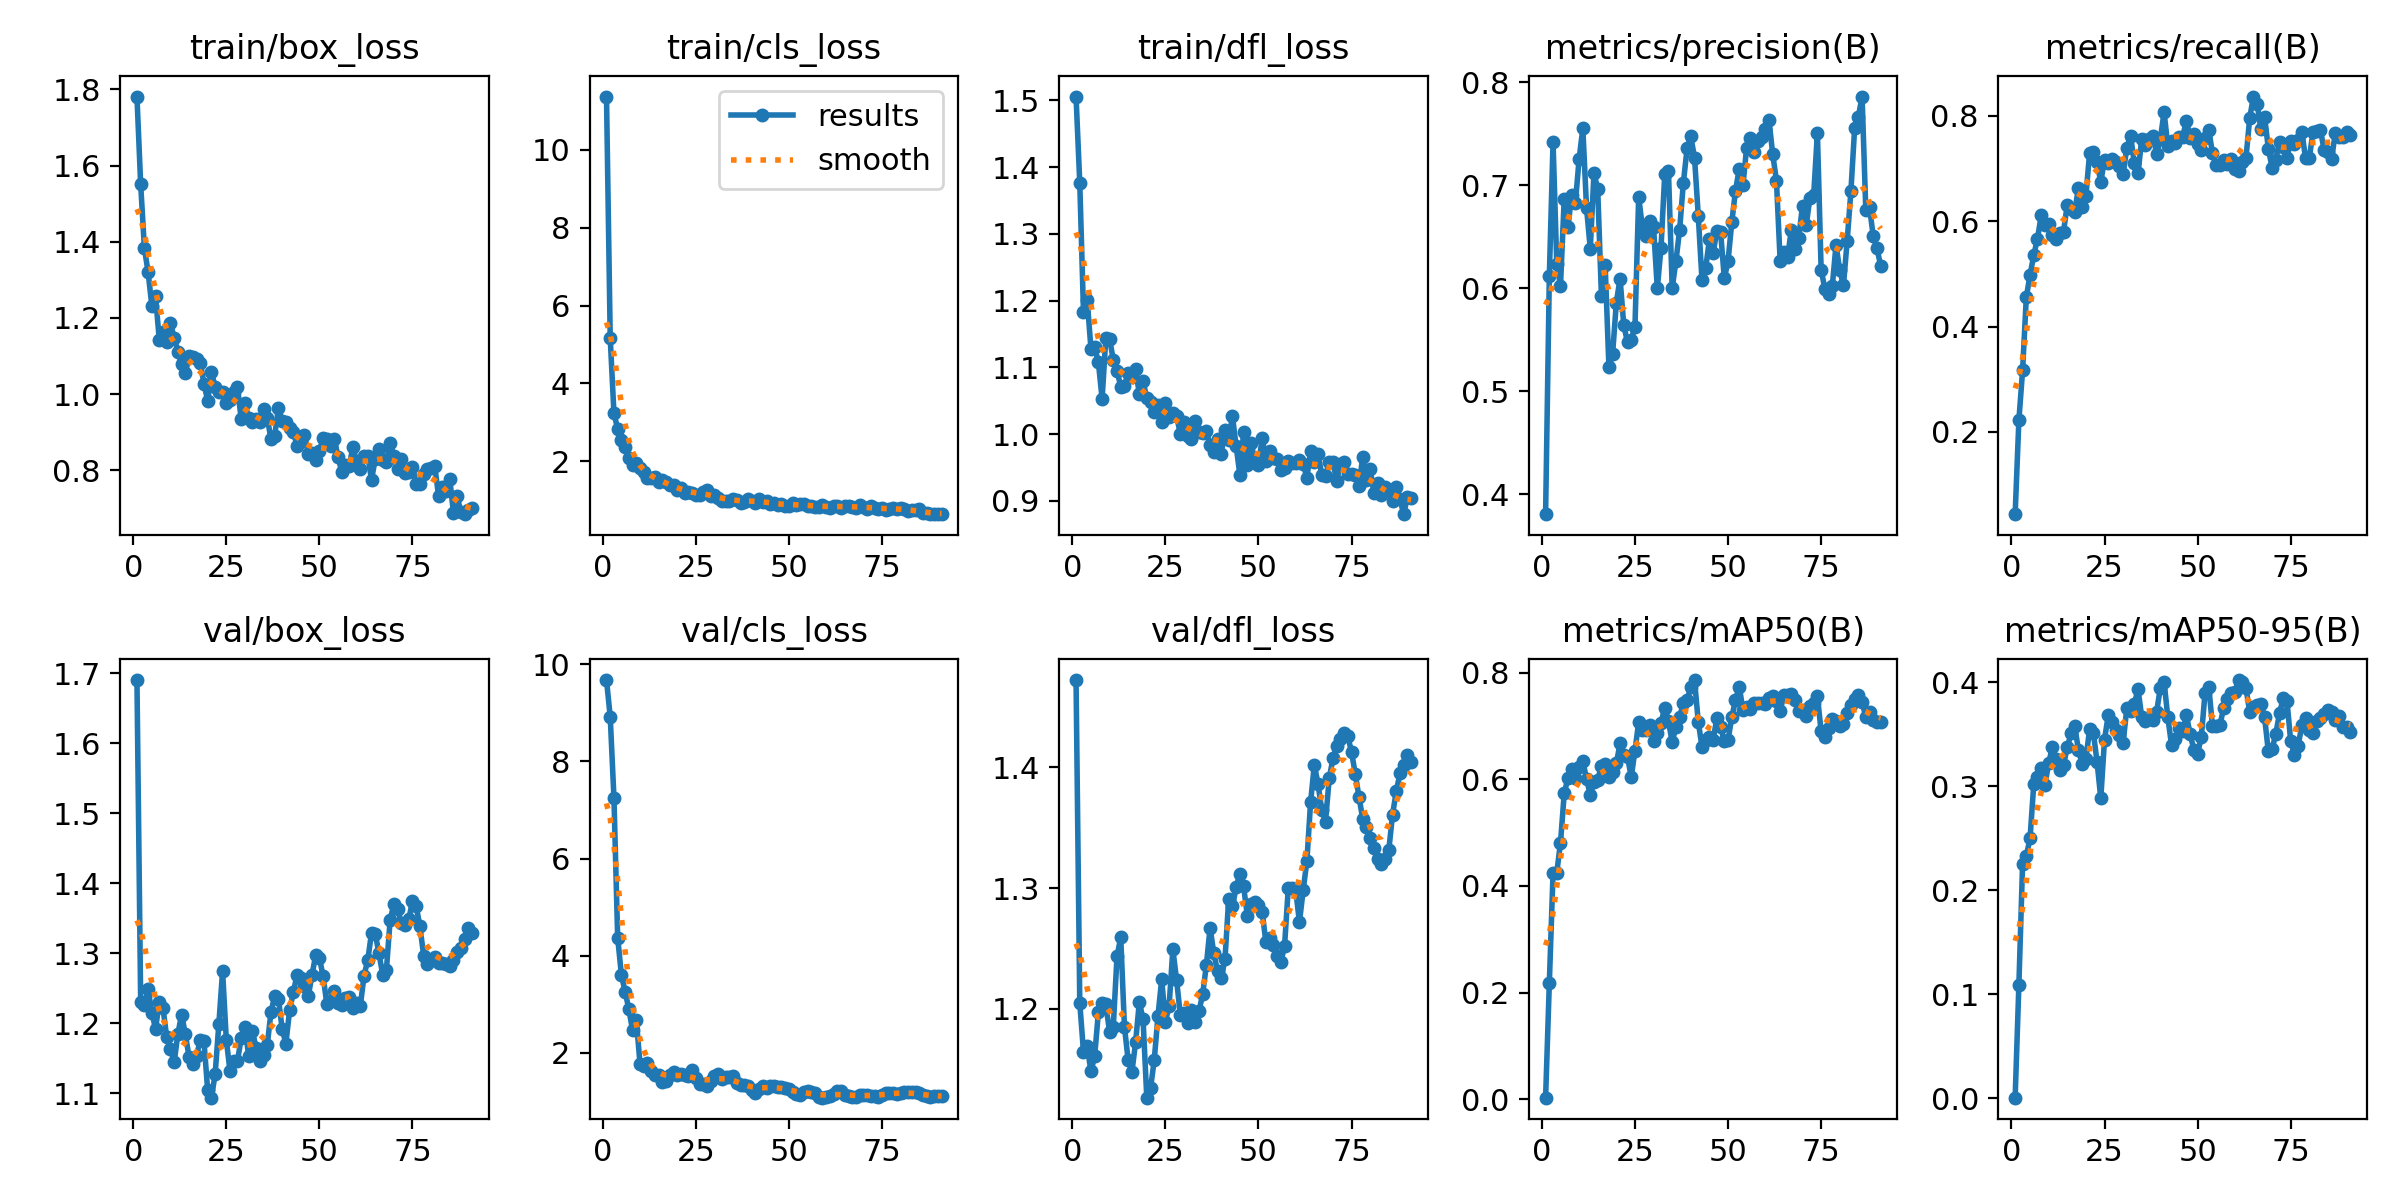

Data behind this chart, as committed beside it:
epoch, time, train/box_loss, train/cls_loss, train/dfl_loss, metrics/precision(B), metrics/recall(B), metrics/mAP50(B), metrics/mAP50-95(B), val/box_loss, val/cls_loss, val/dfl_loss, lr/pg0, lr/pg1, lr/pg2
1, 3.807, 1.781, 11.36, 1.506, 0.3808, 0.0439, 0.0029, 0.00077, 1.69, 9.677, 1.472, 9.996e-05, 9.996e-05, 9.996e-05
2, 6.086, 1.551, 5.161, 1.376, 0.6117, 0.2217, 0.2172, 0.1089, 1.23, 8.921, 1.205, 0.0002062, 0.0002062, 0.0002062
3, 8.281, 1.383, 3.24, 1.183, 0.7418, 0.317, 0.4242, 0.2257, 1.225, 7.253, 1.164, 0.0003103, 0.0003103, 0.0003103
4, 10.51, 1.32, 2.831, 1.2, 0.6238, 0.4559, 0.425, 0.2331, 1.249, 4.375, 1.169, 0.0004122, 0.0004122, 0.0004122
5, 12.55, 1.232, 2.54, 1.128, 0.6025, 0.4978, 0.4808, 0.2501, 1.215, 3.605, 1.148, 0.000512, 0.000512, 0.000512
6, 14.51, 1.257, 2.362, 1.13, 0.6871, 0.5355, 0.5734, 0.3021, 1.192, 3.257, 1.161, 0.0006097, 0.0006097, 0.0006097
7, 16.41, 1.143, 2.093, 1.107, 0.6594, 0.5667, 0.6022, 0.3089, 1.231, 2.904, 1.197, 0.0007052, 0.0007052, 0.0007052
8, 18.22, 1.162, 1.923, 1.053, 0.6909, 0.6109, 0.62, 0.3175, 1.221, 2.464, 1.205, 0.0007753, 0.0007753, 0.0007753
9, 19.91, 1.138, 1.97, 1.144, 0.6831, 0.5925, 0.6025, 0.301, 1.18, 2.684, 1.204, 0.000767, 0.000767, 0.000767
10, 21.56, 1.187, 1.825, 1.143, 0.7255, 0.5939, 0.6233, 0.3226, 1.163, 1.773, 1.181, 0.0007588, 0.0007588, 0.0007588
11, 23.19, 1.148, 1.723, 1.111, 0.7554, 0.5737, 0.6336, 0.3375, 1.144, 1.722, 1.185, 0.0007505, 0.0007505, 0.0007505
12, 24.84, 1.112, 1.582, 1.095, 0.6778, 0.5669, 0.6008, 0.3259, 1.185, 1.788, 1.243, 0.0007423, 0.0007423, 0.0007423
13, 26.44, 1.078, 1.575, 1.071, 0.6385, 0.5774, 0.5704, 0.3154, 1.212, 1.617, 1.259, 0.000734, 0.000734, 0.000734
14, 28.16, 1.055, 1.601, 1.072, 0.7124, 0.5801, 0.5957, 0.321, 1.184, 1.545, 1.185, 0.0007258, 0.0007258, 0.0007258
15, 29.82, 1.1, 1.468, 1.092, 0.696, 0.6315, 0.5989, 0.3376, 1.151, 1.547, 1.157, 0.0007175, 0.0007175, 0.0007175
16, 31.58, 1.098, 1.514, 1.085, 0.5922, 0.6239, 0.6254, 0.3509, 1.142, 1.406, 1.148, 0.0007093, 0.0007093, 0.0007093
17, 33.23, 1.093, 1.483, 1.097, 0.6226, 0.6178, 0.6285, 0.3578, 1.154, 1.414, 1.172, 0.0007011, 0.0007011, 0.0007011
18, 34.91, 1.083, 1.395, 1.06, 0.5241, 0.6635, 0.6046, 0.335, 1.176, 1.543, 1.206, 0.0006928, 0.0006928, 0.0006928
19, 36.53, 1.028, 1.392, 1.079, 0.5364, 0.6263, 0.6137, 0.3216, 1.174, 1.611, 1.191, 0.0006846, 0.0006846, 0.0006846
20, 38.16, 0.9827, 1.261, 1.054, 0.5863, 0.6472, 0.6296, 0.3262, 1.104, 1.541, 1.126, 0.0006763, 0.0006763, 0.0006763
21, 39.8, 1.058, 1.319, 1.049, 0.6095, 0.7298, 0.6674, 0.3551, 1.094, 1.555, 1.134, 0.0006681, 0.0006681, 0.0006681
22, 41.45, 1.019, 1.188, 1.034, 0.5641, 0.7303, 0.6457, 0.3516, 1.127, 1.542, 1.158, 0.0006598, 0.0006598, 0.0006598
23, 43.05, 1.005, 1.227, 1.043, 0.5477, 0.7114, 0.6422, 0.3236, 1.199, 1.529, 1.194, 0.0006516, 0.0006516, 0.0006516
24, 44.66, 1.006, 1.19, 1.019, 0.5503, 0.6742, 0.604, 0.2885, 1.275, 1.638, 1.224, 0.0006433, 0.0006433, 0.0006433
25, 46.29, 0.9778, 1.15, 1.046, 0.5627, 0.7166, 0.6537, 0.3449, 1.176, 1.48, 1.189, 0.0006351, 0.0006351, 0.0006351
26, 47.98, 0.9862, 1.132, 1.026, 0.6889, 0.7108, 0.7072, 0.3684, 1.131, 1.349, 1.203, 0.0006268, 0.0006268, 0.0006268
27, 49.63, 1.007, 1.22, 1.031, 0.659, 0.7172, 0.692, 0.3618, 1.147, 1.361, 1.249, 0.0006186, 0.0006186, 0.0006186
28, 51.34, 1.02, 1.262, 1.027, 0.6512, 0.7123, 0.6917, 0.3538, 1.146, 1.318, 1.224, 0.0006103, 0.0006103, 0.0006103
29, 53.01, 0.9342, 1.128, 1, 0.665, 0.7042, 0.7023, 0.3494, 1.178, 1.412, 1.195, 0.0006021, 0.0006021, 0.0006021
30, 54.66, 0.9773, 1.144, 1.018, 0.6592, 0.6893, 0.6717, 0.342, 1.194, 1.522, 1.197, 0.0005938, 0.0005938, 0.0005938
31, 56.31, 0.9365, 1.07, 0.9969, 0.6, 0.7396, 0.6873, 0.3755, 1.154, 1.566, 1.188, 0.0005856, 0.0005856, 0.0005856
32, 58.02, 0.9262, 0.9952, 0.9929, 0.6397, 0.762, 0.7064, 0.3729, 1.189, 1.465, 1.199, 0.0005774, 0.0005774, 0.0005774
33, 59.66, 0.9364, 0.9903, 1.02, 0.7107, 0.7105, 0.7334, 0.3789, 1.165, 1.495, 1.189, 0.0005691, 0.0005691, 0.0005691
34, 61.35, 0.9264, 0.9983, 1.003, 0.7139, 0.6905, 0.7091, 0.3937, 1.146, 1.504, 1.198, 0.0005609, 0.0005609, 0.0005609
35, 63.08, 0.9616, 1.051, 1.001, 0.6002, 0.7562, 0.6692, 0.3666, 1.154, 1.525, 1.212, 0.0005526, 0.0005526, 0.0005526
36, 64.78, 0.9386, 1.008, 1.005, 0.6262, 0.7446, 0.6986, 0.3628, 1.169, 1.385, 1.236, 0.0005444, 0.0005444, 0.0005444
37, 66.44, 0.8821, 0.944, 0.9833, 0.6571, 0.7563, 0.7172, 0.3658, 1.216, 1.339, 1.267, 0.0005361, 0.0005361, 0.0005361
38, 68.1, 0.8917, 0.9605, 0.9736, 0.7024, 0.7615, 0.7422, 0.3643, 1.239, 1.332, 1.246, 0.0005279, 0.0005279, 0.0005279
39, 69.75, 0.9649, 1.026, 0.9924, 0.7359, 0.7279, 0.7495, 0.3718, 1.235, 1.318, 1.231, 0.0005196, 0.0005196, 0.0005196
40, 71.5, 0.9297, 0.9851, 0.9708, 0.7475, 0.7564, 0.7721, 0.3949, 1.192, 1.241, 1.225, 0.0005114, 0.0005114, 0.0005114
41, 73.24, 0.9266, 0.9447, 1.007, 0.7269, 0.8069, 0.786, 0.4008, 1.171, 1.179, 1.241, 0.0005031, 0.0005031, 0.0005031
42, 74.98, 0.9119, 1.035, 0.9919, 0.6707, 0.7433, 0.7079, 0.3664, 1.219, 1.263, 1.291, 0.0004949, 0.0004949, 0.0004949
43, 76.61, 0.9012, 0.9707, 1.027, 0.6083, 0.7526, 0.661, 0.3401, 1.244, 1.31, 1.285, 0.0004866, 0.0004866, 0.0004866
44, 78.23, 0.8651, 0.9849, 0.9821, 0.6196, 0.7488, 0.6731, 0.3461, 1.269, 1.272, 1.301, 0.0004784, 0.0004784, 0.0004784
45, 79.87, 0.8762, 0.9132, 0.9391, 0.6476, 0.76, 0.6792, 0.3557, 1.265, 1.308, 1.312, 0.0004701, 0.0004701, 0.0004701
46, 81.5, 0.893, 0.9366, 1.003, 0.6346, 0.7604, 0.6745, 0.3529, 1.253, 1.322, 1.301, 0.0004619, 0.0004619, 0.0004619
47, 83.19, 0.8436, 0.8971, 0.9545, 0.6554, 0.7908, 0.7145, 0.3684, 1.238, 1.293, 1.277, 0.0004537, 0.0004537, 0.0004537
48, 84.84, 0.8462, 0.9094, 0.986, 0.6549, 0.7584, 0.6977, 0.3503, 1.268, 1.305, 1.287, 0.0004454, 0.0004454, 0.0004454
49, 86.49, 0.8274, 0.8528, 0.962, 0.6096, 0.7655, 0.6719, 0.3353, 1.297, 1.278, 1.288, 0.0004372, 0.0004372, 0.0004372
50, 88.1, 0.8503, 0.8661, 0.9539, 0.6265, 0.746, 0.6735, 0.3314, 1.294, 1.253, 1.286, 0.0004289, 0.0004289, 0.0004289
51, 89.85, 0.8851, 0.9239, 0.9947, 0.664, 0.7356, 0.7159, 0.3475, 1.267, 1.187, 1.28, 0.0004207, 0.0004207, 0.0004207
52, 91.47, 0.883, 0.8721, 0.9597, 0.6947, 0.7569, 0.7486, 0.3901, 1.227, 1.158, 1.255, 0.0004124, 0.0004124, 0.0004124
53, 93.13, 0.8642, 0.9192, 0.9752, 0.716, 0.7732, 0.7737, 0.396, 1.232, 1.138, 1.259, 0.0004042, 0.0004042, 0.0004042
54, 94.79, 0.8823, 0.9155, 0.9649, 0.7, 0.7286, 0.7305, 0.3579, 1.247, 1.197, 1.253, 0.0003959, 0.0003959, 0.0003959
55, 96.4, 0.8364, 0.8637, 0.9633, 0.7368, 0.7069, 0.7354, 0.3581, 1.229, 1.205, 1.243, 0.0003877, 0.0003877, 0.0003877
56, 97.98, 0.7959, 0.868, 0.9461, 0.7463, 0.7058, 0.7317, 0.3587, 1.225, 1.196, 1.238, 0.0003794, 0.0003794, 0.0003794
57, 99.61, 0.8137, 0.8319, 0.9487, 0.7324, 0.7161, 0.7423, 0.3758, 1.236, 1.171, 1.252, 0.0003712, 0.0003712, 0.0003712
58, 101.2, 0.8115, 0.8348, 0.959, 0.7435, 0.7085, 0.7436, 0.3836, 1.238, 1.087, 1.3, 0.0003629, 0.0003629, 0.0003629
59, 102.9, 0.862, 0.8725, 0.9574, 0.7471, 0.718, 0.7434, 0.39, 1.221, 1.076, 1.3, 0.0003547, 0.0003547, 0.0003547
60, 104.5, 0.8234, 0.8435, 0.9563, 0.755, 0.6996, 0.7407, 0.3906, 1.229, 1.083, 1.298, 0.0003464, 0.0003464, 0.0003464
... 31 more rows
